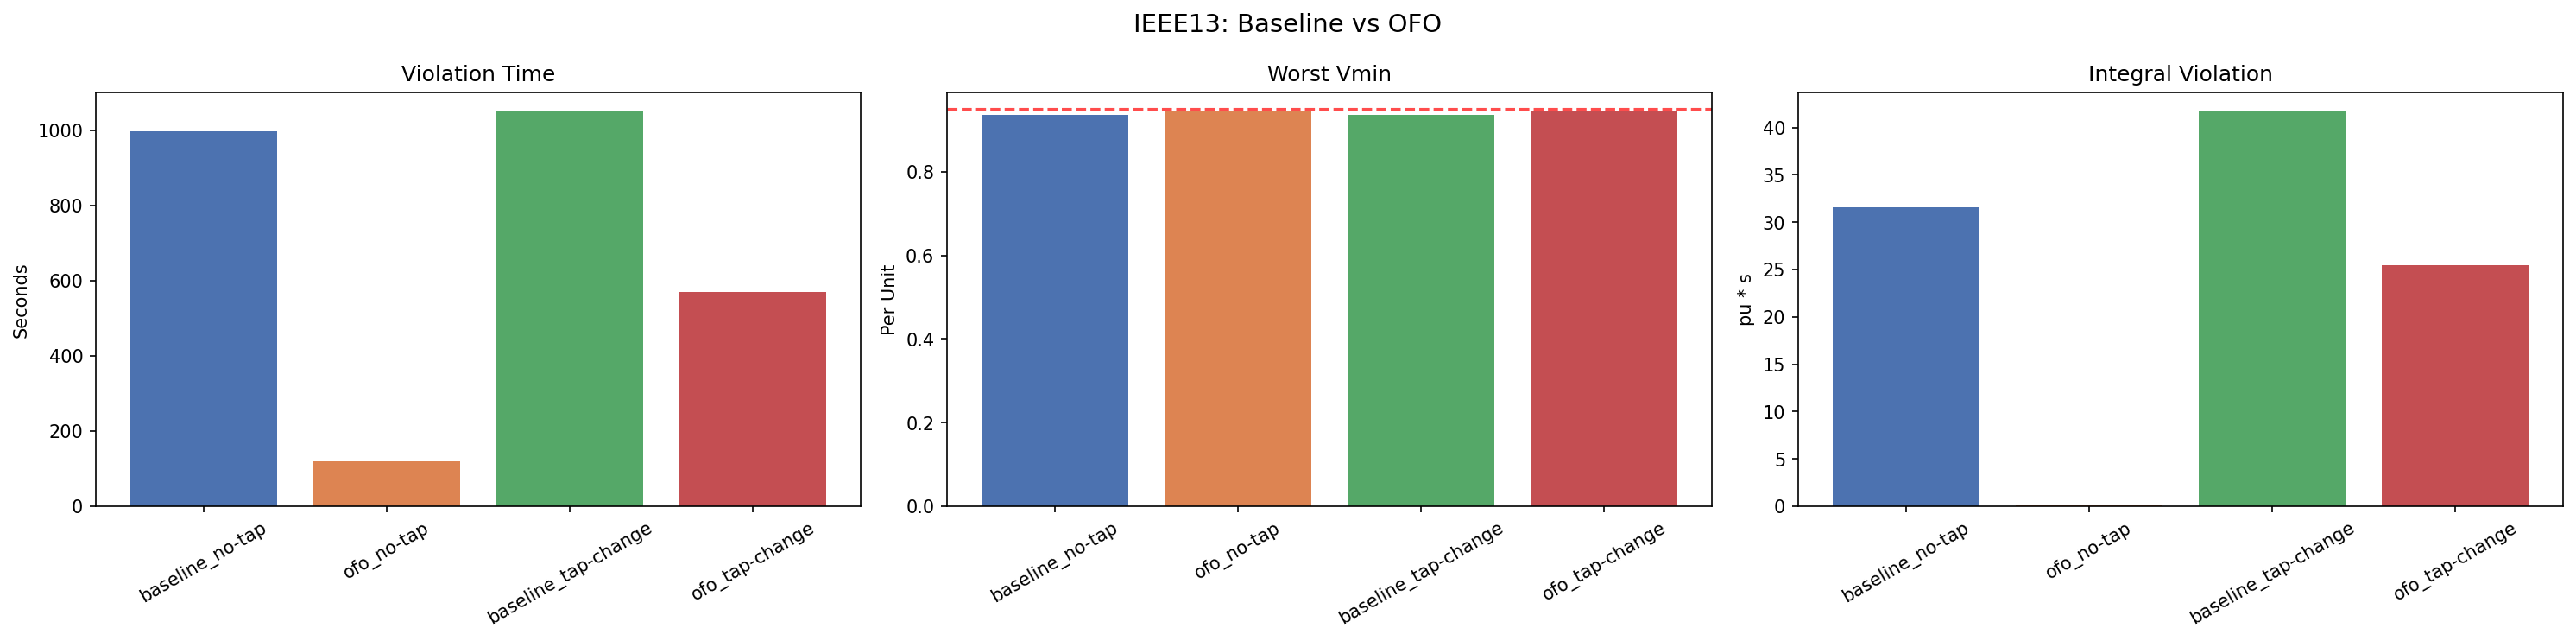

The data file committed next to this chart (first rows):
mode, violation_time_s, worst_vmin, worst_vmax, integral_violation_pu_s
baseline_no-tap, 997.4, 0.9353, 1.05, 31.58
ofo_no-tap, 119, 0.9429, 1.05, 0.102
baseline_tap-change, 1049, 0.9353, 1.064, 41.65
ofo_tap-change, 570, 0.9429, 1.064, 25.5
